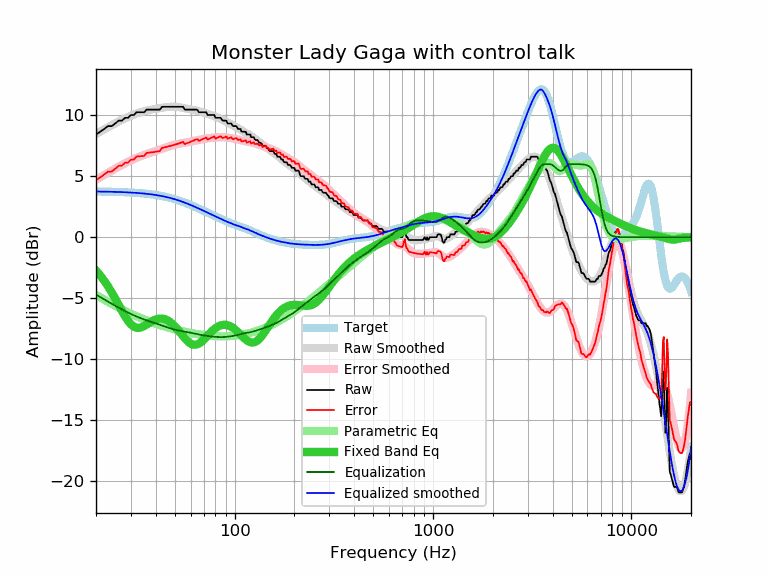

The table this chart was drawn from, first rows:
frequency, raw, error, smoothed, error_smoothed, equalization, parametric_eq, equalized_raw, equalized_smoothed, target
20, 8.43, 4.68, 8.47, 4.72, -4.72, -2.75, 3.71, 3.75, 3.75
21, 8.66, 4.91, 8.67, 4.92, -4.92, -3.14, 3.74, 3.75, 3.75
22, 8.89, 5.15, 8.85, 5.11, -5.11, -3.58, 3.78, 3.74, 3.74
23, 9.12, 5.39, 9.03, 5.30, -5.30, -4.04, 3.82, 3.74, 3.73
24, 9.12, 5.39, 9.20, 5.47, -5.47, -4.53, 3.65, 3.73, 3.73
25, 9.34, 5.62, 9.35, 5.63, -5.63, -5.04, 3.71, 3.72, 3.72
26, 9.57, 5.86, 9.50, 5.79, -5.79, -5.55, 3.78, 3.71, 3.71
27, 9.57, 5.87, 9.63, 5.93, -5.93, -6.04, 3.64, 3.70, 3.70
28, 9.80, 6.11, 9.76, 6.07, -6.07, -6.49, 3.73, 3.69, 3.69
29, 9.80, 6.12, 9.87, 6.19, -6.19, -6.87, 3.61, 3.68, 3.68
30, 10.03, 6.36, 9.98, 6.31, -6.31, -7.16, 3.72, 3.67, 3.67
31, 10.03, 6.38, 10.07, 6.42, -6.42, -7.35, 3.61, 3.65, 3.65
32, 10.26, 6.62, 10.15, 6.51, -6.51, -7.44, 3.75, 3.64, 3.64
33, 10.26, 6.64, 10.22, 6.60, -6.60, -7.45, 3.66, 3.62, 3.62
34, 10.26, 6.66, 10.29, 6.69, -6.69, -7.40, 3.57, 3.60, 3.60
35, 10.26, 6.68, 10.34, 6.76, -6.76, -7.30, 3.50, 3.58, 3.58
36, 10.48, 6.92, 10.39, 6.83, -6.83, -7.18, 3.65, 3.56, 3.56
37, 10.48, 6.94, 10.44, 6.90, -6.90, -7.05, 3.58, 3.54, 3.54
38, 10.48, 6.96, 10.48, 6.96, -6.96, -6.94, 3.52, 3.52, 3.52
39, 10.48, 6.99, 10.51, 7.02, -7.02, -6.84, 3.46, 3.49, 3.49
40, 10.48, 7.01, 10.54, 7.08, -7.08, -6.76, 3.40, 3.46, 3.47
41, 10.48, 7.04, 10.57, 7.14, -7.14, -6.71, 3.34, 3.44, 3.44
42, 10.48, 7.07, 10.60, 7.20, -7.20, -6.69, 3.28, 3.41, 3.41
43, 10.71, 7.33, 10.63, 7.26, -7.26, -6.69, 3.45, 3.38, 3.38
44, 10.71, 7.37, 10.65, 7.31, -7.31, -6.71, 3.40, 3.34, 3.34
45, 10.71, 7.40, 10.68, 7.37, -7.37, -6.77, 3.34, 3.31, 3.31
46, 10.71, 7.44, 10.69, 7.42, -7.42, -6.84, 3.29, 3.27, 3.27
47, 10.71, 7.48, 10.71, 7.47, -7.47, -6.94, 3.24, 3.23, 3.23
48, 10.71, 7.52, 10.71, 7.52, -7.52, -7.06, 3.19, 3.19, 3.19
49, 10.71, 7.56, 10.72, 7.56, -7.56, -7.19, 3.15, 3.15, 3.15
50, 10.71, 7.60, 10.71, 7.60, -7.60, -7.33, 3.11, 3.11, 3.11
51, 10.71, 7.64, 10.70, 7.63, -7.63, -7.49, 3.08, 3.07, 3.07
52, 10.71, 7.69, 10.69, 7.66, -7.66, -7.65, 3.05, 3.02, 3.02
53, 10.71, 7.73, 10.67, 7.69, -7.69, -7.82, 3.02, 2.98, 2.98
54, 10.71, 7.78, 10.65, 7.71, -7.71, -7.99, 3.00, 2.93, 2.93
55, 10.71, 7.82, 10.62, 7.74, -7.74, -8.15, 2.97, 2.89, 2.89
56, 10.48, 7.64, 10.60, 7.76, -7.76, -8.30, 2.72, 2.84, 2.84
57, 10.48, 7.69, 10.57, 7.78, -7.78, -8.44, 2.70, 2.79, 2.79
58, 10.48, 7.74, 10.54, 7.80, -7.80, -8.56, 2.68, 2.74, 2.74
59, 10.48, 7.79, 10.52, 7.83, -7.83, -8.66, 2.65, 2.69, 2.69
60, 10.48, 7.84, 10.49, 7.85, -7.85, -8.74, 2.63, 2.64, 2.64
61, 10.48, 7.89, 10.47, 7.88, -7.88, -8.80, 2.60, 2.59, 2.59
62, 10.48, 7.94, 10.45, 7.90, -7.90, -8.83, 2.58, 2.55, 2.54
63, 10.48, 7.98, 10.42, 7.93, -7.93, -8.84, 2.55, 2.50, 2.50
64, 10.48, 8.03, 10.40, 7.95, -7.95, -8.82, 2.53, 2.45, 2.45
65, 10.43, 8.03, 10.37, 7.98, -7.98, -8.79, 2.45, 2.40, 2.40
66, 10.26, 7.91, 10.35, 8.00, -8.00, -8.74, 2.26, 2.35, 2.35
67, 10.26, 7.96, 10.32, 8.02, -8.02, -8.67, 2.24, 2.30, 2.30
68, 10.26, 8.01, 10.29, 8.04, -8.04, -8.59, 2.22, 2.25, 2.25
69, 10.26, 8.06, 10.26, 8.06, -8.06, -8.49, 2.20, 2.20, 2.20
70, 10.26, 8.10, 10.23, 8.07, -8.07, -8.40, 2.19, 2.16, 2.16
71, 10.26, 8.15, 10.20, 8.09, -8.09, -8.29, 2.17, 2.11, 2.11
72, 10.25, 8.19, 10.16, 8.10, -8.10, -8.19, 2.15, 2.06, 2.06
73, 10.03, 8.01, 10.13, 8.11, -8.11, -8.08, 1.92, 2.02, 2.02
74, 10.03, 8.06, 10.10, 8.13, -8.13, -7.98, 1.90, 1.97, 1.97
75, 10.03, 8.10, 10.06, 8.14, -8.14, -7.88, 1.89, 1.93, 1.93
76, 10.03, 8.15, 10.03, 8.15, -8.15, -7.79, 1.88, 1.88, 1.88
77, 10.03, 8.19, 10.00, 8.16, -8.16, -7.70, 1.87, 1.84, 1.84
78, 10.03, 8.24, 9.97, 8.17, -8.17, -7.62, 1.86, 1.79, 1.79
79, 10.03, 8.28, 9.93, 8.18, -8.18, -7.54, 1.85, 1.75, 1.75
... 553 more rows
